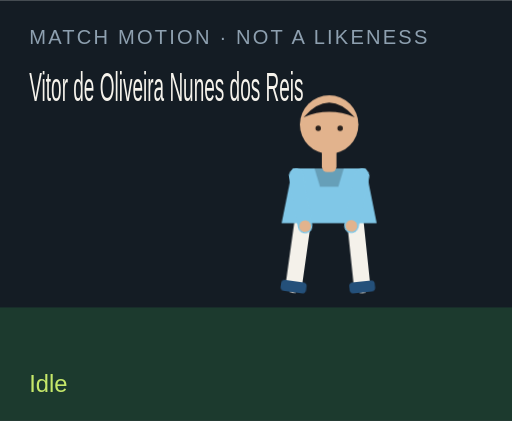
t = 0.00 s
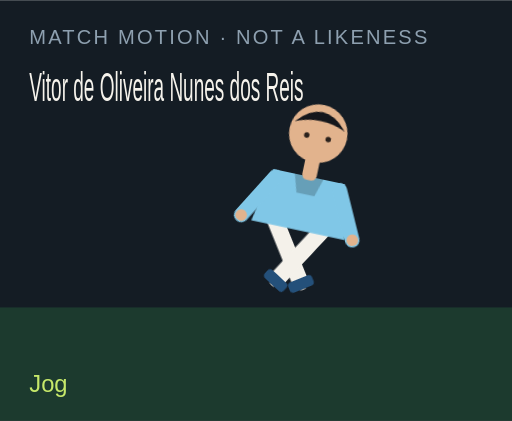
t = 1.50 s
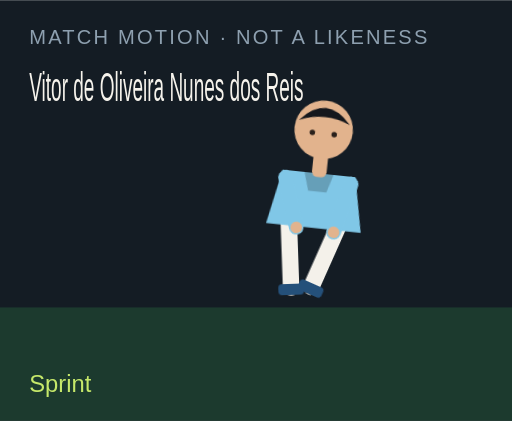
t = 3.00 s
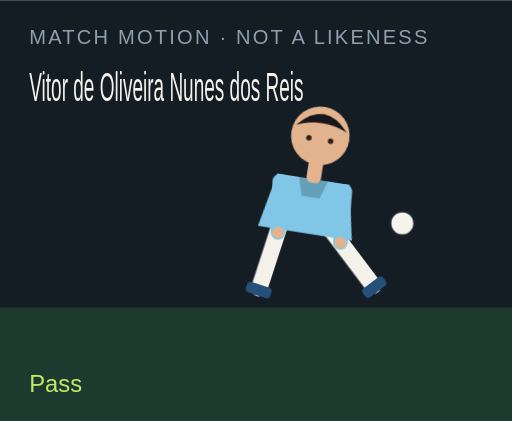
t = 4.50 s
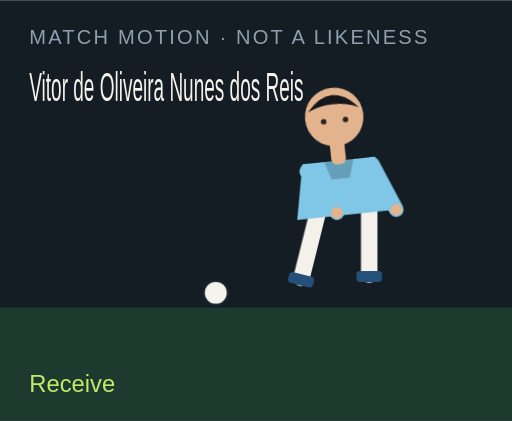
t = 6.00 s
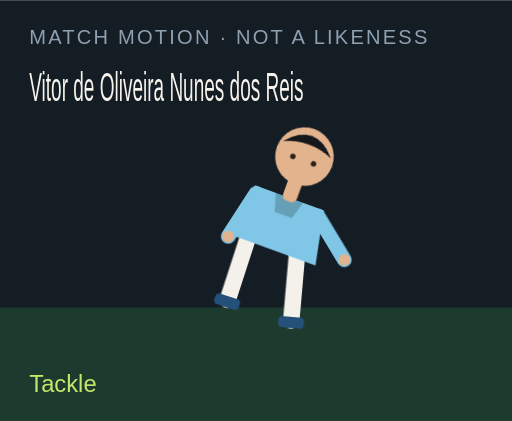
t = 7.50 s

The animated SVG that drew these frames (rendered in a browser with its animation timeline set to each time). Animation: 18 CSS @keyframes rules; one cycle of 9.00 s, repeats indefinitely.

<?xml version="1.0" encoding="UTF-8"?>
<svg xmlns="http://www.w3.org/2000/svg" viewBox="0 0 280 230" role="img">
  <style>@media (prefers-reduced-motion: reduce){animate,animateTransform{display:none}}</style>
  <rect width="280" height="230" fill="#141c24"/>
  <rect y="168" width="280" height="62" fill="#1c3a2e"/>
  <text x="16" y="24" fill="#8ea0b0" font-family="Arial,sans-serif" font-size="11" letter-spacing="1.2">MATCH MOTION · NOT A LIKENESS</text>
  <text x="16" y="55" fill="#f6f3ec" font-family="Impact,sans-serif" font-size="22" textLength="150" lengthAdjust="spacingAndGlyphs">Vitor de Oliveira Nunes dos Reis</text>
  <circle r="7" fill="#f6f3ec" stroke="#172028" stroke-width="2" id="motion-24922" cx="150" cy="160" opacity="0">
    
    
    
  </circle>
  <g transform="translate(132 40)">
    <g id="motion-24944" transform="rotate(0 48 90)">
      
      <g id="motion-24946" transform="translate(0 0)">
        
        <g transform="translate(34 78)"><g id="motion-24948" transform="rotate(8)"><path d="M0 0 V38" stroke="#f4f1ea" stroke-width="9" stroke-linecap="round"/><rect x="-7" y="36" width="14" height="6" rx="2" fill="#24507a"/></g></g>
        <g transform="translate(62 78)"><g id="motion-24950" transform="rotate(-6)"><path d="M0 0 V38" stroke="#f4f1ea" stroke-width="9" stroke-linecap="round"/><rect x="-7" y="36" width="14" height="6" rx="2" fill="#24507a"/></g></g>
        <path d="M28 52 h40 l6 30 H22 Z" fill="#80c7e7"/>
        <path d="M40 52 h16 l-3 10 H43 Z" fill="#000" opacity=".2"/>
        <g transform="translate(30 56)"><g id="motion-24952" transform="rotate(-10)"><path d="M0 0 V28" stroke="#80c7e7" stroke-width="8" stroke-linecap="round"/><circle cx="0" cy="28" r="3.2" fill="#e2b38d"/></g></g>
        <g transform="translate(66 56)"><g id="motion-24954" transform="rotate(12)"><path d="M0 0 V28" stroke="#80c7e7" stroke-width="8" stroke-linecap="round"/><circle cx="0" cy="28" r="3.2" fill="#e2b38d"/></g></g>
        <rect x="44" y="40" width="8" height="14" rx="3" fill="#e2b38d"/>
        <circle cx="48" cy="28" r="16" fill="#e2b38d"/>
        <path d="M34 24 Q48 8 62 24 Q48 18 34 24" fill="#15171c"/>
        <circle cx="42" cy="30" r="1.5" fill="#2a211c"/><circle cx="54" cy="30" r="1.5" fill="#2a211c"/>
      </g>
    </g>
  </g>
  <text x="16" y="214" fill="#c6e86a" font-family="Arial,sans-serif" font-size="13" opacity="1" id="motion-24926">Idle</text><text x="16" y="214" fill="#c6e86a" font-family="Arial,sans-serif" font-size="13" opacity="0" id="motion-24928">Jog</text><text x="16" y="214" fill="#c6e86a" font-family="Arial,sans-serif" font-size="13" opacity="0" id="motion-24930">Sprint</text><text x="16" y="214" fill="#c6e86a" font-family="Arial,sans-serif" font-size="13" opacity="0" id="motion-24932">Dribble</text><text x="16" y="214" fill="#c6e86a" font-family="Arial,sans-serif" font-size="13" opacity="0" id="motion-24934">Pass</text><text x="16" y="214" fill="#c6e86a" font-family="Arial,sans-serif" font-size="13" opacity="0" id="motion-24936">Shoot</text><text x="16" y="214" fill="#c6e86a" font-family="Arial,sans-serif" font-size="13" opacity="0" id="motion-24938">Receive</text><text x="16" y="214" fill="#c6e86a" font-family="Arial,sans-serif" font-size="13" opacity="0" id="motion-24940">Tackle</text><text x="16" y="214" fill="#c6e86a" font-family="Arial,sans-serif" font-size="13" opacity="0" id="motion-24942">Point</text>
<style>@keyframes track-24923{0%{cx:150px}11.1%{cx:156px}22.2%{cx:164px}33.300000000000004%{cx:142px}44.4%{cx:190px}55.60000000000001%{cx:250px}66.7%{cx:118px}77.8%{cx:150px}88.9%{cx:150px}100%{cx:150px}}@keyframes track-24924{0%{cy:160px}11.1%{cy:158px}22.2%{cy:154px}33.300000000000004%{cy:156px}44.4%{cy:148px}55.60000000000001%{cy:96px}66.7%{cy:160px}77.8%{cy:160px}88.9%{cy:160px}100%{cy:160px}}@keyframes track-24925{0%{opacity:0}11.1%{opacity:0}22.2%{opacity:0}33.300000000000004%{opacity:1}44.4%{opacity:1}55.60000000000001%{opacity:1}66.7%{opacity:1}77.8%{opacity:0}88.9%{opacity:0}100%{opacity:0}}@keyframes track-24927{0%{opacity:1}11.1%{opacity:0}22.2%{opacity:0}33.300000000000004%{opacity:0}44.4%{opacity:0}55.60000000000001%{opacity:0}66.7%{opacity:0}77.8%{opacity:0}88.9%{opacity:0}100%{opacity:1}}@keyframes track-24929{0%{opacity:0}11.1%{opacity:1}22.2%{opacity:0}33.300000000000004%{opacity:0}44.4%{opacity:0}55.60000000000001%{opacity:0}66.7%{opacity:0}77.8%{opacity:0}88.9%{opacity:0}100%{opacity:0}}@keyframes track-24931{0%{opacity:0}11.1%{opacity:0}22.2%{opacity:1}33.300000000000004%{opacity:0}44.4%{opacity:0}55.60000000000001%{opacity:0}66.7%{opacity:0}77.8%{opacity:0}88.9%{opacity:0}100%{opacity:0}}@keyframes track-24933{0%{opacity:0}11.1%{opacity:0}22.2%{opacity:0}33.300000000000004%{opacity:1}44.4%{opacity:0}55.60000000000001%{opacity:0}66.7%{opacity:0}77.8%{opacity:0}88.9%{opacity:0}100%{opacity:0}}@keyframes track-24935{0%{opacity:0}11.1%{opacity:0}22.2%{opacity:0}33.300000000000004%{opacity:0}44.4%{opacity:1}55.60000000000001%{opacity:0}66.7%{opacity:0}77.8%{opacity:0}88.9%{opacity:0}100%{opacity:0}}@keyframes track-24937{0%{opacity:0}11.1%{opacity:0}22.2%{opacity:0}33.300000000000004%{opacity:0}44.4%{opacity:0}55.60000000000001%{opacity:1}66.7%{opacity:0}77.8%{opacity:0}88.9%{opacity:0}100%{opacity:0}}@keyframes track-24939{0%{opacity:0}11.1%{opacity:0}22.2%{opacity:0}33.300000000000004%{opacity:0}44.4%{opacity:0}55.60000000000001%{opacity:0}66.7%{opacity:1}77.8%{opacity:0}88.9%{opacity:0}100%{opacity:0}}@keyframes track-24941{0%{opacity:0}11.1%{opacity:0}22.2%{opacity:0}33.300000000000004%{opacity:0}44.4%{opacity:0}55.60000000000001%{opacity:0}66.7%{opacity:0}77.8%{opacity:1}88.9%{opacity:0}100%{opacity:0}}@keyframes track-24943{0%{opacity:0}11.1%{opacity:0}22.2%{opacity:0}33.300000000000004%{opacity:0}44.4%{opacity:0}55.60000000000001%{opacity:0}66.7%{opacity:0}77.8%{opacity:0}88.9%{opacity:1}100%{opacity:0}}@keyframes track-24945{0%{transform:rotate(0deg)}11.1%{transform:rotate(8deg)}22.2%{transform:rotate(16deg)}33.300000000000004%{transform:rotate(6deg)}44.4%{transform:rotate(4deg)}55.60000000000001%{transform:rotate(14deg)}66.7%{transform:rotate(-6deg)}77.8%{transform:rotate(34deg)}88.9%{transform:rotate(6deg)}100%{transform:rotate(0deg)}}@keyframes track-24947{0%{transform:translate(0px,0px)}11.1%{transform:translate(0px,-3px)}22.2%{transform:translate(0px,-6px)}33.300000000000004%{transform:translate(0px,-2px)}44.4%{transform:translate(0px,2px)}55.60000000000001%{transform:translate(0px,-4px)}66.7%{transform:translate(0px,1px)}77.8%{transform:translate(0px,10px)}88.9%{transform:translate(0px,-4px)}100%{transform:translate(0px,0px)}}@keyframes track-24949{0%{transform:rotate(8deg)}11.1%{transform:rotate(-26deg)}22.2%{transform:rotate(-42deg)}33.300000000000004%{transform:rotate(-8deg)}44.4%{transform:rotate(6deg)}55.60000000000001%{transform:rotate(12deg)}66.7%{transform:rotate(20deg)}77.8%{transform:rotate(-8deg)}88.9%{transform:rotate(4deg)}100%{transform:rotate(8deg)}}@keyframes track-24951{0%{transform:rotate(-6deg)}11.1%{transform:rotate(24deg)}22.2%{transform:rotate(38deg)}33.300000000000004%{transform:rotate(18deg)}44.4%{transform:rotate(-38deg)}55.60000000000001%{transform:rotate(-54deg)}66.7%{transform:rotate(6deg)}77.8%{transform:rotate(-22deg)}88.9%{transform:rotate(-8deg)}100%{transform:rotate(-6deg)}}@keyframes track-24953{0%{transform:rotate(-10deg)}11.1%{transform:rotate(24deg)}22.2%{transform:rotate(36deg)}33.300000000000004%{transform:rotate(-18deg)}44.4%{transform:rotate(10deg)}55.60000000000001%{transform:rotate(-24deg)}66.7%{transform:rotate(-30deg)}77.8%{transform:rotate(12deg)}88.9%{transform:rotate(14deg)}100%{transform:rotate(-10deg)}}@keyframes track-24955{0%{transform:rotate(12deg)}11.1%{transform:rotate(-20deg)}22.2%{transform:rotate(-32deg)}33.300000000000004%{transform:rotate(14deg)}44.4%{transform:rotate(-26deg)}55.60000000000001%{transform:rotate(18deg)}66.7%{transform:rotate(-22deg)}77.8%{transform:rotate(-6deg)}88.9%{transform:rotate(-96deg)}100%{transform:rotate(12deg)}}@media(prefers-reduced-motion:no-preference){#motion-24922{animation:track-24923 9s linear infinite both,track-24924 9s linear infinite both,track-24925 9s steps(1,end) infinite both}#motion-24926{animation:track-24927 9s steps(1,end) infinite both}#motion-24928{animation:track-24929 9s steps(1,end) infinite both}#motion-24930{animation:track-24931 9s steps(1,end) infinite both}#motion-24932{animation:track-24933 9s steps(1,end) infinite both}#motion-24934{animation:track-24935 9s steps(1,end) infinite both}#motion-24936{animation:track-24937 9s steps(1,end) infinite both}#motion-24938{animation:track-24939 9s steps(1,end) infinite both}#motion-24940{animation:track-24941 9s steps(1,end) infinite both}#motion-24942{animation:track-24943 9s steps(1,end) infinite both}#motion-24944{animation:track-24945 9s linear infinite both}#motion-24946{animation:track-24947 9s linear infinite both}#motion-24948{animation:track-24949 9s linear infinite both}#motion-24950{animation:track-24951 9s linear infinite both}#motion-24952{animation:track-24953 9s linear infinite both}#motion-24954{animation:track-24955 9s linear infinite both}}</style></svg>
